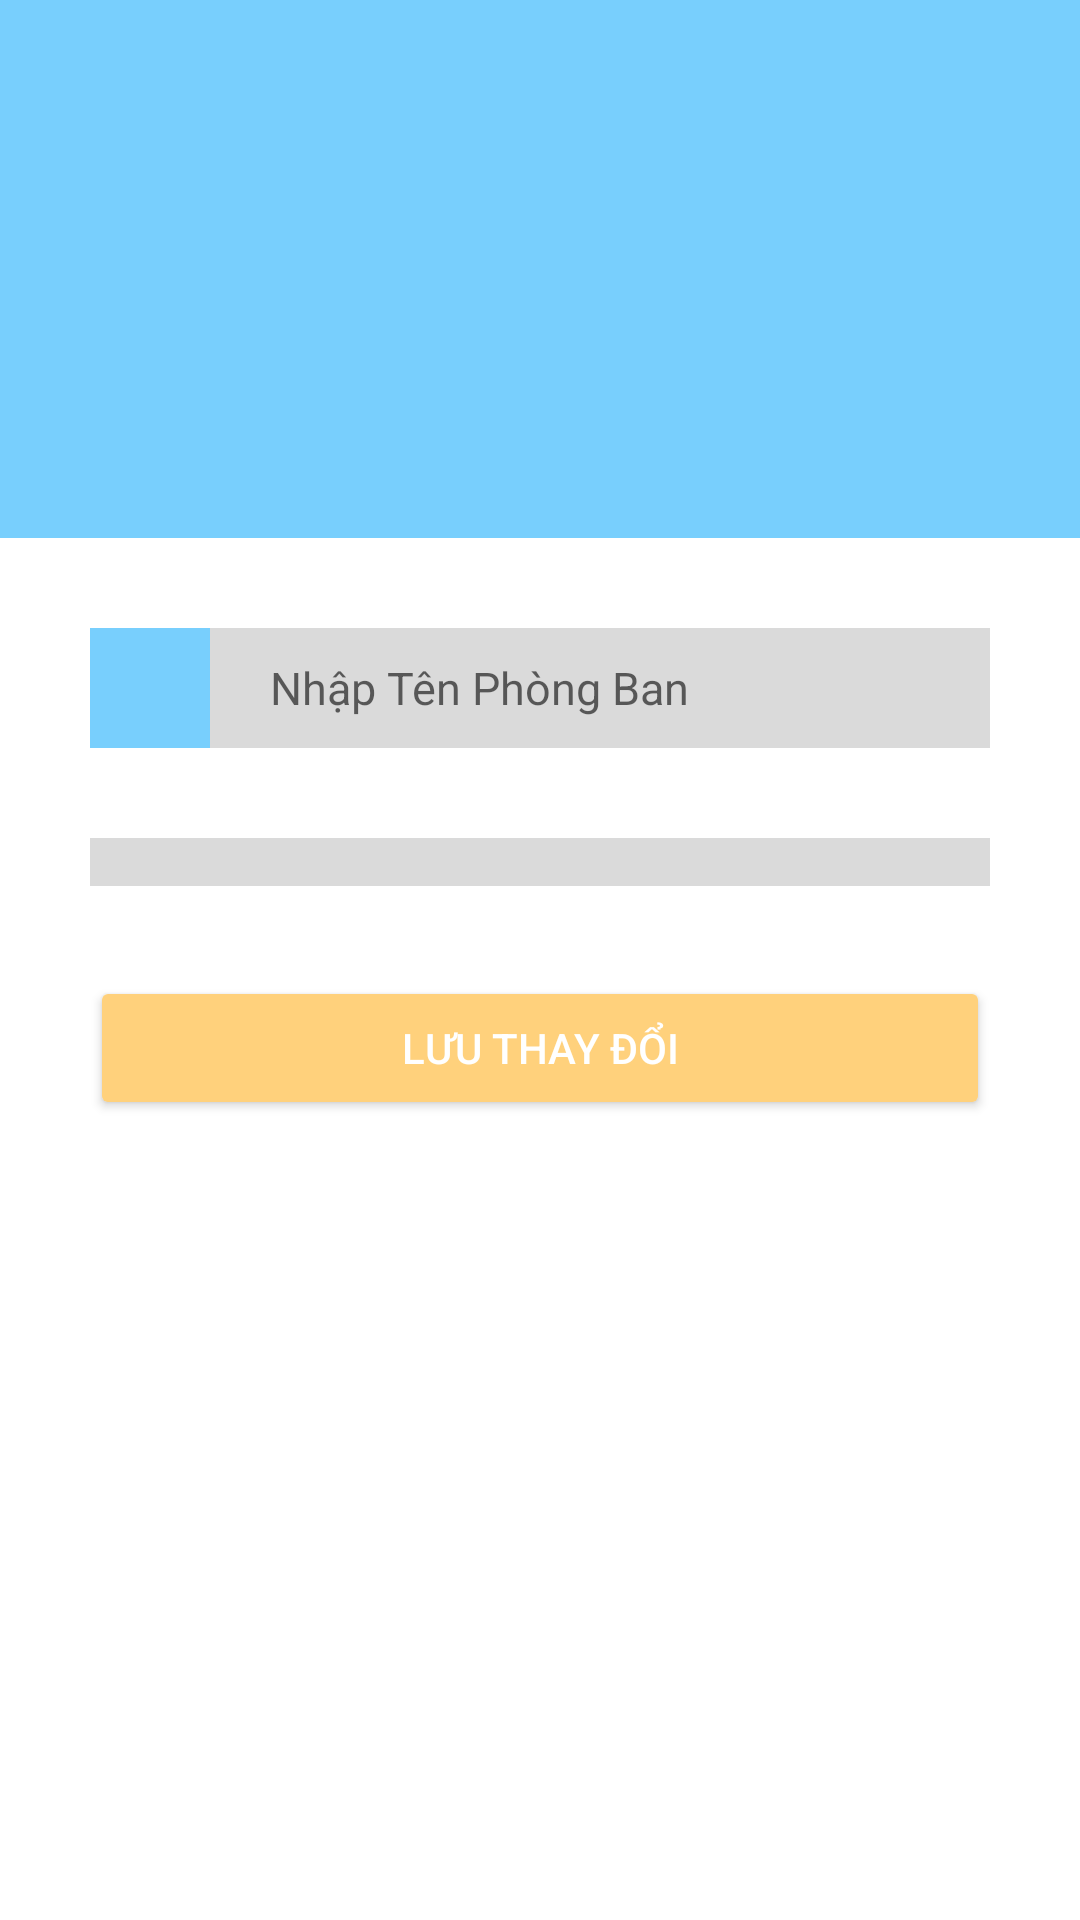

Write the Android layout XML for this screen, with the resource values it uses.
<!-- AndroidManifest.xml: application theme Theme.ManagerBusiness -->
<!-- res/layout/activity_edit_department.xml -->
<RelativeLayout xmlns:android="http://schemas.android.com/apk/res/android"
    xmlns:app="http://schemas.android.com/apk/res-auto"
    xmlns:tools="http://schemas.android.com/tools"
    android:layout_width="match_parent"
    android:layout_height="match_parent"
    tools:context="com.nhom1.activities.EditDepartment">

    <LinearLayout
        android:layout_width="match_parent"
        android:layout_height="match_parent"
        android:orientation="vertical">

        <LinearLayout
            android:layout_width="match_parent"
            android:layout_height="wrap_content"
            android:background="@color/colorPrimary"
            android:gravity="center_horizontal|center_vertical"
            android:orientation="vertical">

            <ImageView
                android:layout_width="100dp"
                android:layout_height="100dp"
                android:layout_marginTop="20dp"
                android:padding="10dp"
                android:src="@drawable/add" />

            <TextView
                android:layout_width="wrap_content"
                android:layout_height="wrap_content"
                android:layout_marginTop="10dp"
                android:layout_marginBottom="20dp"
                android:fontFamily="sans-serif-medium"
                android:textColor="@color/white"
                android:textSize="22sp" />
        </LinearLayout>

        <RelativeLayout
            android:id="@+id/relativeLayout1"
            android:layout_width="match_parent"
            android:layout_height="wrap_content"
            android:layout_marginLeft="30dp"
            android:layout_marginTop="30dp"
            android:layout_marginRight="30dp">

            <ImageView
                android:id="@+id/imageView_userIcon"
                android:layout_width="40dp"
                android:layout_height="40dp"
                android:background="@color/colorPrimary"
                android:padding="8dp"
                android:src="@drawable/edit"
                app:tint="@color/white" />

            <EditText
                android:id="@+id/editEditNameDepartment"
                android:layout_width="match_parent"
                android:layout_height="wrap_content"
                android:layout_alignBottom="@+id/imageView_userIcon"
                android:layout_alignParentTop="true"
                android:layout_toRightOf="@+id/imageView_userIcon"
                android:background="@color/editTextBG"
                android:hint="Nhập Tên Phòng Ban"
                android:paddingLeft="20dp"
                android:textSize="15sp" />

        </RelativeLayout>

        <Spinner
            android:id="@+id/spinnerEditAvatarDepartment"
            android:layout_width="match_parent"
            android:layout_height="wrap_content"
            android:layout_alignBottom="@+id/imageView_userIcon"
            android:layout_alignParentTop="true"
            android:layout_marginLeft="30dp"
            android:layout_marginTop="30dp"
            android:layout_marginRight="30dp"
            android:textSize="15sp"
            android:padding="8dp"
            android:spinnerMode="dialog"
            android:layout_toRightOf="@+id/imageView_userIcon"
            android:background="@color/editTextBG"
            />

        <Button
            android:id="@+id/button_editEdit_department"
            android:layout_width="match_parent"
            android:layout_height="wrap_content"
            android:layout_marginLeft="30dp"
            android:layout_marginTop="30dp"
            android:layout_marginRight="30dp"
            android:backgroundTint="#FFD17C"
            android:fontFamily="sans-serif-medium"
            android:text="Lưu thay đổi"
            android:textColor="@color/white" />

    </LinearLayout>


</RelativeLayout>
<!-- resources referenced by this layout -->
<resources>
  <color name="colorPrimary">#78CFFD</color>
  <color name="editTextBG">#DADADA</color>
  <color name="white">#FFFFFFFF</color>
  <style name="Theme.ManagerBusiness" parent="Theme.MaterialComponents.DayNight.DarkActionBar">
          
          <item name="colorPrimary">@color/colorPrimaryDark</item>
          <item name="colorPrimaryVariant">@color/colorPrimaryDark</item>
          <item name="colorOnPrimary">@color/white</item>
          
          <item name="colorSecondary">@color/teal_200</item>
          <item name="colorSecondaryVariant">@color/teal_700</item>
          <item name="colorOnSecondary">@color/black</item>
          
          <item name="android:statusBarColor" tools:targetApi="l">@color/colorPrimaryDark</item>
          
      </style>
  <color name="colorPrimaryDark">#489ECD</color>
  <color name="teal_200">#FF03DAC5</color>
  <color name="teal_700">#FF018786</color>
  <color name="black">#FF000000</color>
</resources>
